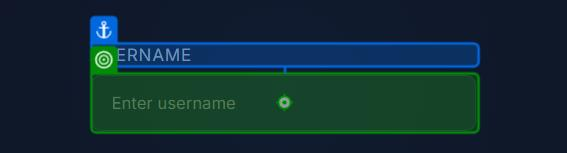
Task: TestClosePopupShopee
Workflow: Solution_03

Step 1: type "123" into the text box 'Username' in window 'Login | RPA Testing Suite' (chrome.exe)

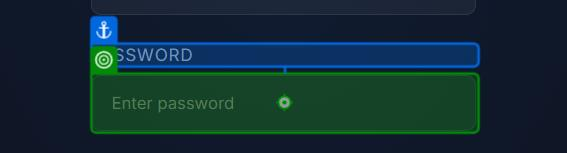
Step 2: type "123" into the text box 'Password' in window 'Login | RPA Testing Suite' (chrome.exe)

Step 3: click on the button 'btn-login' in window 'Login | RPA Testing Suite' (chrome.exe) (no picture)

Step 4: Open Browser for Testing in window 'RPA Popup Testing Suite' (chrome.exe) (no picture)

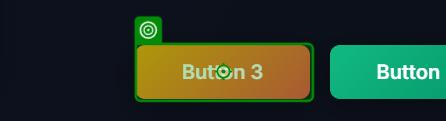
Step 5 [try]: click on the button in window 'RPA Popup Testing Suite' (chrome.exe) (repeated 2 times)
